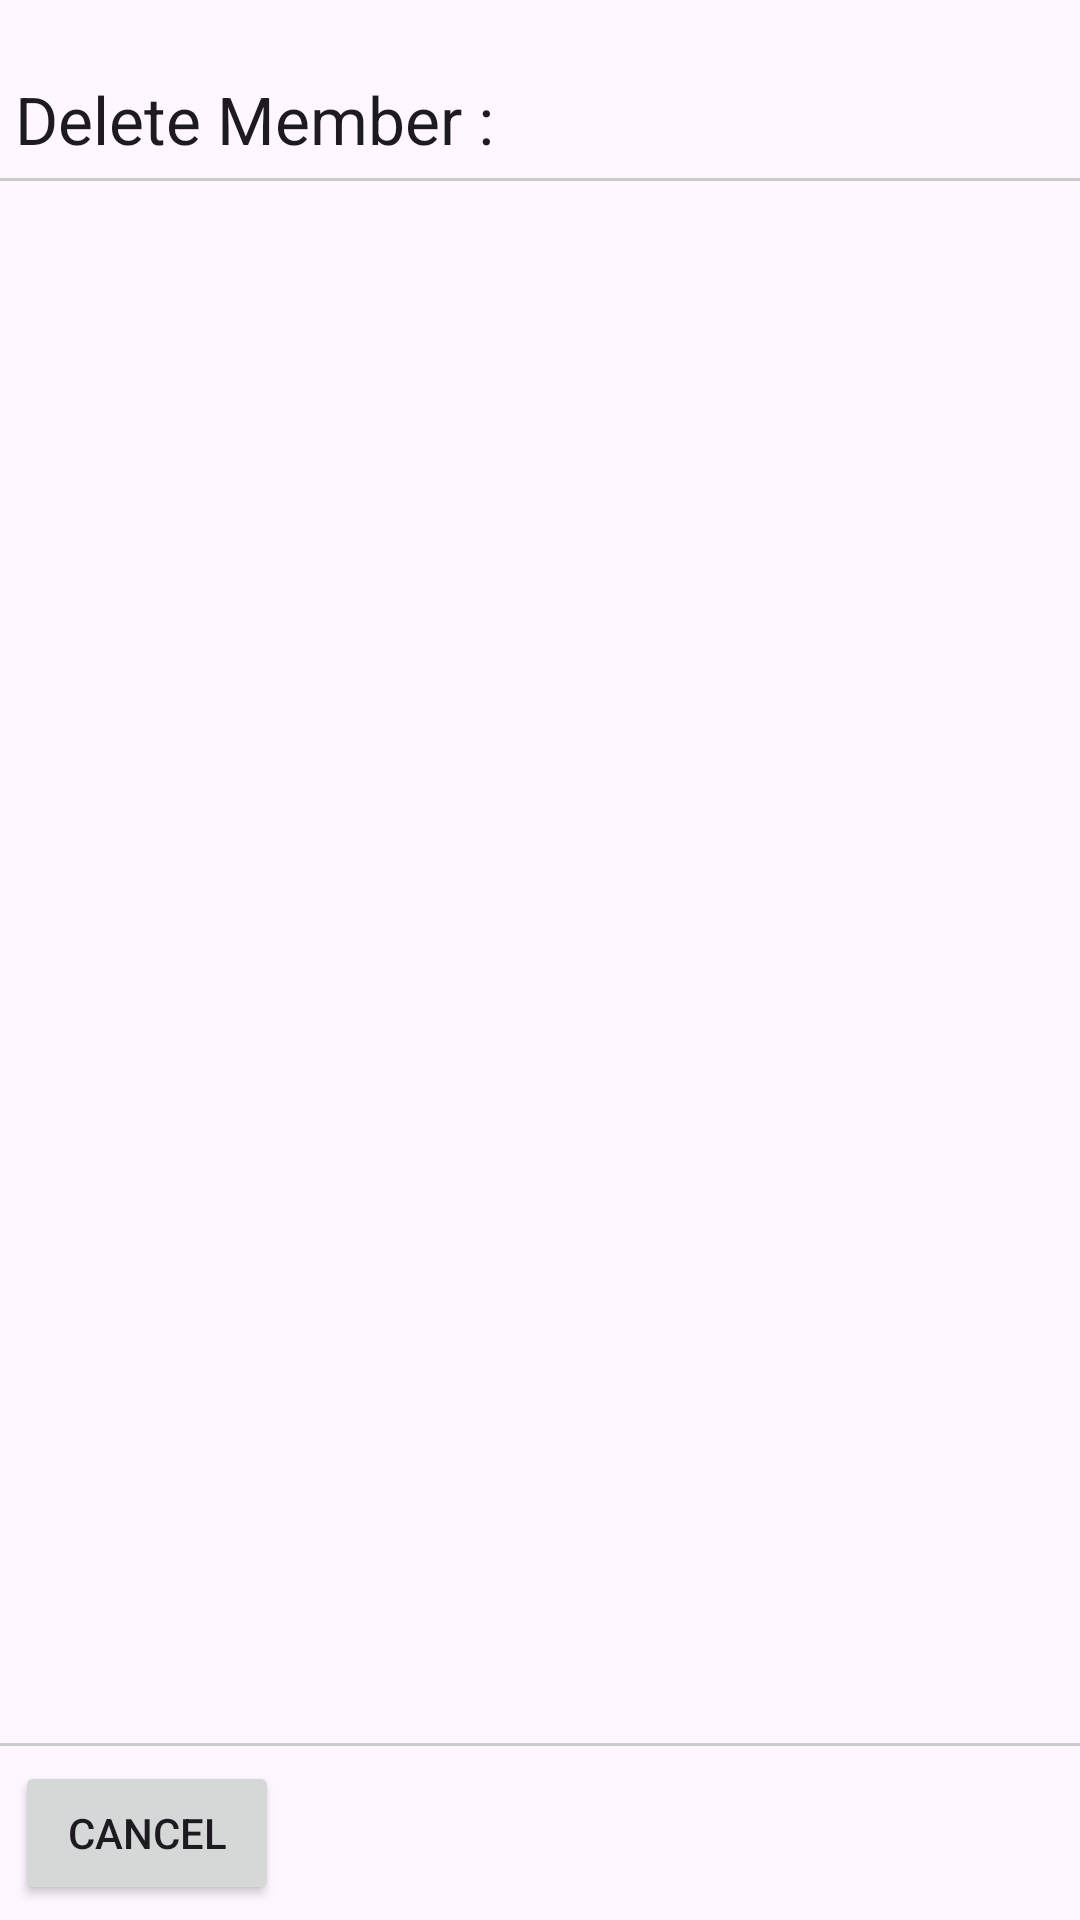

Write the Android layout XML for this screen, with the resource values it uses.
<!-- AndroidManifest.xml: application theme Theme.MobileTyrSec -->
<!-- res/layout/activity_sqlitedeletelist.xml -->
<TableLayout xmlns:android="http://schemas.android.com/apk/res/android"
    android:id="@+id/tableLayout1"
    android:layout_width="fill_parent"
    android:layout_height="fill_parent" >

    <TableRow
        android:id="@+id/tableRow1"
        android:layout_width="wrap_content"
        android:layout_height="wrap_content"
        android:padding="5dip" >

        <TextView
            android:id="@+id/textView1"
            android:layout_width="wrap_content"
            android:layout_height="wrap_content"
            android:layout_marginTop="20dp"
            android:gravity="center"
            android:text="Delete Member : "
            android:layout_span="1"
            android:textAppearance="?android:attr/textAppearanceLarge" />

    </TableRow>

    <View
        android:layout_height="1dip"
        android:background="#CCCCCC" />

    <LinearLayout
        android:orientation="horizontal"
        android:layout_width="fill_parent"
        android:layout_height="wrap_content"
        android:layout_weight="0.1">

        <ListView
            android:id="@+id/listView1"
            android:layout_width="match_parent"
            android:layout_height="wrap_content"
            android:focusable="false"
            android:focusableInTouchMode="false"
            android:clickable="false">
        </ListView>

    </LinearLayout>

    <View
        android:layout_height="1dip"
        android:background="#CCCCCC" />

    <LinearLayout
        android:id="@+id/LinearLayout1"
        android:layout_width="wrap_content"
        android:layout_height="wrap_content"
        android:padding="5dip" >

        <Button
            android:id="@+id/btnCancel"
            android:layout_width="wrap_content"
            android:layout_height="wrap_content"
            android:text="Cancel" />

    </LinearLayout>

</TableLayout>
<!-- resources referenced by this layout -->
<resources>
  <style name="Theme.MobileTyrSec" parent="Base.Theme.MobileTyrSec" />
  <style name="Base.Theme.MobileTyrSec" parent="Theme.Material3.DayNight.NoActionBar">
          
          
      </style>
</resources>
